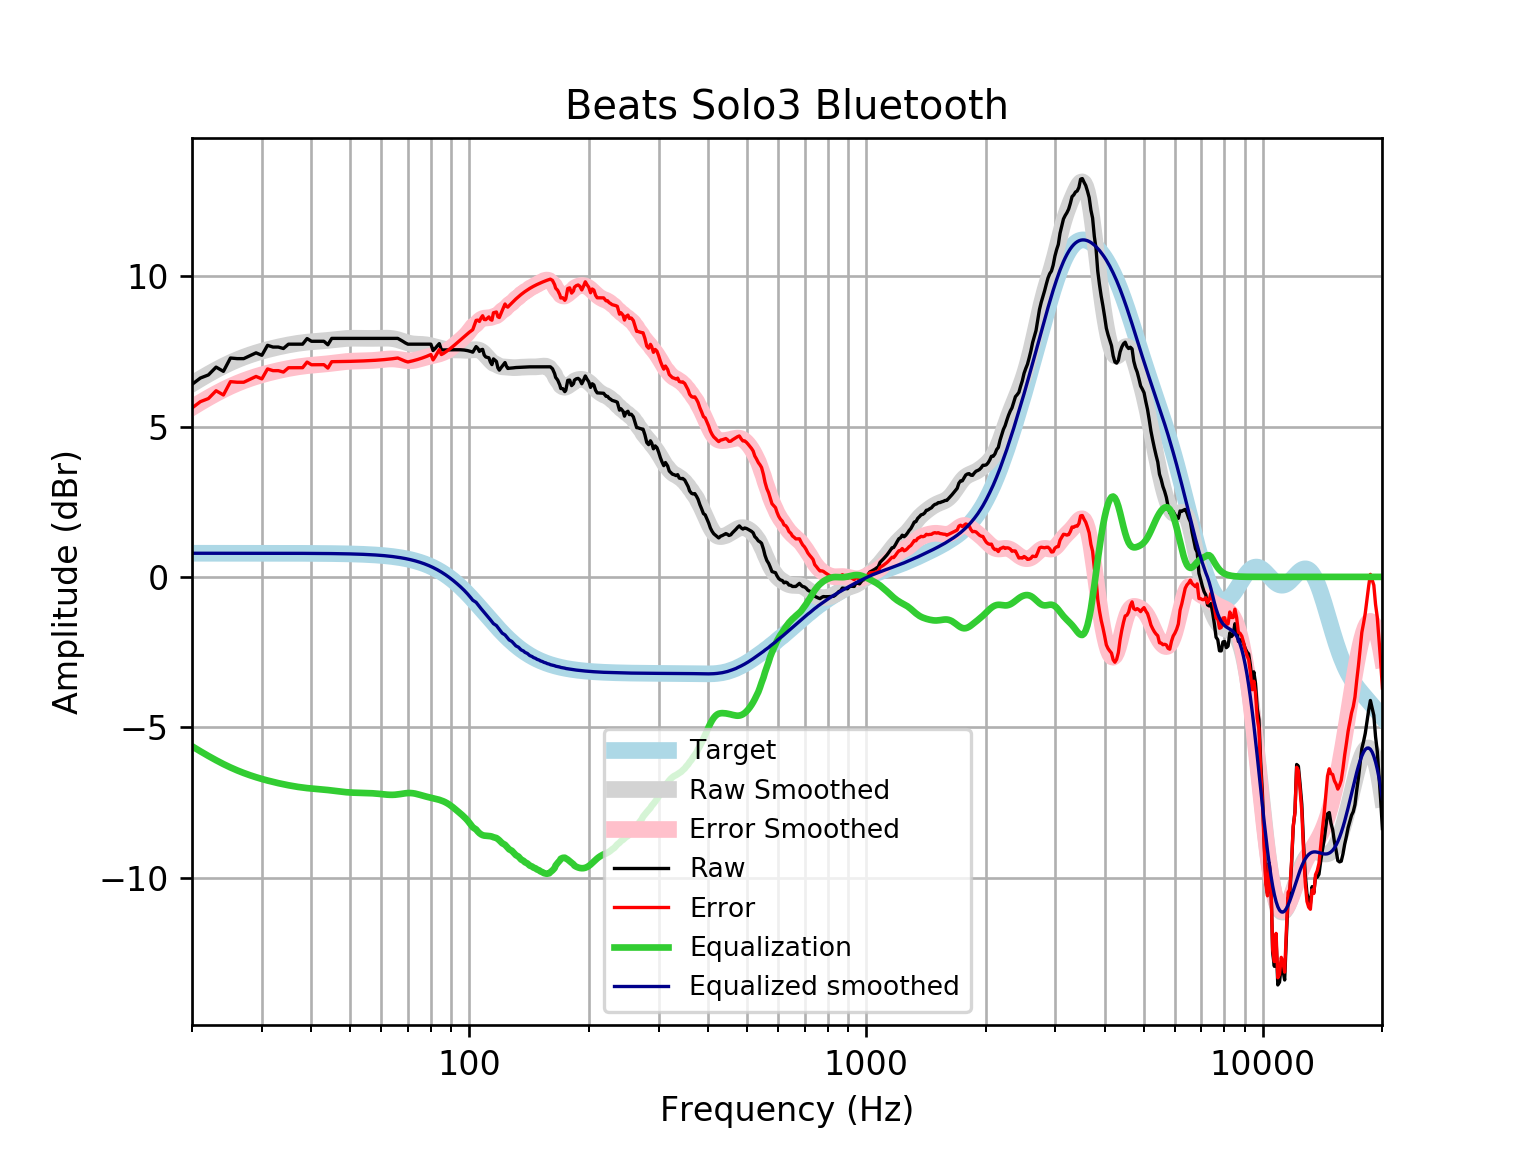

Source data for this figure (header and first rows):
frequency, raw, error, smoothed, error_smoothed, equalization, equalized_raw, equalized_smoothed, target
20, 6.402, 5.616, 6.418, 5.632, -5.632, 0.7697, 0.7859, 0.7859
21, 6.614, 5.828, 6.587, 5.801, -5.801, 0.8123, 0.7859, 0.7859
22, 6.717, 5.931, 6.743, 5.957, -5.957, 0.7601, 0.7859, 0.7858
23, 6.976, 6.191, 6.884, 6.098, -6.098, 0.8783, 0.7858, 0.7858
24, 6.836, 6.05, 7.011, 6.225, -6.225, 0.6104, 0.7858, 0.7858
25, 7.279, 6.493, 7.123, 6.337, -6.337, 0.9415, 0.7857, 0.7857
26, 7.259, 6.473, 7.222, 6.436, -6.436, 0.8229, 0.7857, 0.7857
27, 7.259, 6.473, 7.307, 6.522, -6.522, 0.737, 0.7856, 0.7856
28, 7.357, 6.572, 7.382, 6.597, -6.597, 0.7602, 0.7855, 0.7855
29, 7.451, 6.666, 7.448, 6.663, -6.663, 0.7885, 0.7854, 0.7854
30, 7.369, 6.584, 7.506, 6.721, -6.721, 0.6485, 0.7852, 0.7852
31, 7.702, 6.917, 7.557, 6.772, -6.772, 0.9292, 0.785, 0.785
32, 7.643, 6.859, 7.603, 6.819, -6.819, 0.8248, 0.7848, 0.7848
33, 7.643, 6.859, 7.645, 6.86, -6.86, 0.7835, 0.7846, 0.7846
34, 7.596, 6.811, 7.681, 6.897, -6.897, 0.6984, 0.7843, 0.7843
35, 7.74, 6.956, 7.714, 6.93, -6.93, 0.8092, 0.7839, 0.7839
36, 7.74, 6.956, 7.743, 6.96, -6.96, 0.7797, 0.7835, 0.7835
37, 7.74, 6.957, 7.768, 6.985, -6.985, 0.7541, 0.783, 0.783
38, 7.74, 6.957, 7.789, 7.007, -7.007, 0.7326, 0.7824, 0.7824
39, 7.926, 7.144, 7.807, 7.025, -7.025, 0.9011, 0.7818, 0.7818
40, 7.836, 7.055, 7.82, 7.039, -7.039, 0.7965, 0.781, 0.781
41, 7.836, 7.056, 7.832, 7.052, -7.052, 0.7841, 0.7801, 0.7801
42, 7.836, 7.057, 7.842, 7.063, -7.063, 0.7725, 0.7791, 0.7791
43, 7.836, 7.058, 7.853, 7.075, -7.075, 0.7603, 0.778, 0.7779
44, 7.72, 6.944, 7.866, 7.089, -7.089, 0.6313, 0.7766, 0.7766
45, 7.932, 7.157, 7.879, 7.104, -7.104, 0.8276, 0.7752, 0.7751
46, 7.932, 7.158, 7.894, 7.12, -7.12, 0.8114, 0.7735, 0.7734
47, 7.932, 7.16, 7.908, 7.136, -7.136, 0.7955, 0.7715, 0.7715
48, 7.932, 7.163, 7.92, 7.151, -7.151, 0.7813, 0.7694, 0.7694
49, 7.932, 7.165, 7.929, 7.162, -7.162, 0.7698, 0.767, 0.767
50, 7.932, 7.168, 7.935, 7.17, -7.17, 0.7614, 0.7643, 0.7642
51, 7.932, 7.171, 7.937, 7.176, -7.176, 0.7559, 0.7612, 0.7612
52, 7.932, 7.174, 7.937, 7.179, -7.179, 0.7526, 0.7579, 0.7578
53, 7.932, 7.178, 7.936, 7.182, -7.182, 0.7503, 0.7541, 0.7541
54, 7.932, 7.182, 7.934, 7.184, -7.184, 0.748, 0.7499, 0.7499
55, 7.932, 7.187, 7.932, 7.187, -7.187, 0.745, 0.7453, 0.7453
56, 7.932, 7.192, 7.931, 7.191, -7.191, 0.7407, 0.7402, 0.7401
57, 7.932, 7.197, 7.932, 7.197, -7.197, 0.7347, 0.7345, 0.7345
58, 7.932, 7.204, 7.933, 7.205, -7.205, 0.727, 0.7283, 0.7283
59, 7.932, 7.21, 7.936, 7.214, -7.214, 0.7178, 0.7215, 0.7215
60, 7.932, 7.218, 7.938, 7.224, -7.224, 0.7078, 0.714, 0.714
61, 7.932, 7.226, 7.94, 7.234, -7.234, 0.698, 0.7058, 0.7058
62, 7.932, 7.235, 7.939, 7.242, -7.242, 0.6896, 0.6969, 0.6969
63, 7.932, 7.245, 7.935, 7.248, -7.248, 0.6843, 0.6871, 0.6871
64, 7.932, 7.255, 7.925, 7.249, -7.249, 0.6833, 0.6765, 0.6765
65, 7.932, 7.267, 7.909, 7.244, -7.244, 0.6874, 0.665, 0.665
66, 7.932, 7.279, 7.888, 7.235, -7.235, 0.6964, 0.6525, 0.6525
67, 7.882, 7.243, 7.862, 7.223, -7.223, 0.6594, 0.639, 0.639
68, 7.834, 7.209, 7.834, 7.209, -7.209, 0.6243, 0.6244, 0.6244
69, 7.781, 7.172, 7.806, 7.197, -7.197, 0.5834, 0.6087, 0.6087
70, 7.74, 7.148, 7.781, 7.19, -7.19, 0.55, 0.5918, 0.5918
71, 7.74, 7.166, 7.762, 7.188, -7.188, 0.5511, 0.5736, 0.5736
72, 7.74, 7.185, 7.749, 7.195, -7.195, 0.5449, 0.5541, 0.5541
73, 7.74, 7.206, 7.741, 7.208, -7.208, 0.5317, 0.5333, 0.5333
74, 7.74, 7.229, 7.737, 7.226, -7.226, 0.5134, 0.511, 0.511
75, 7.74, 7.252, 7.735, 7.248, -7.248, 0.492, 0.4873, 0.4873
76, 7.74, 7.278, 7.732, 7.27, -7.27, 0.47, 0.462, 0.4621
77, 7.74, 7.304, 7.726, 7.291, -7.291, 0.4489, 0.4352, 0.4353
78, 7.74, 7.333, 7.717, 7.31, -7.31, 0.4297, 0.4068, 0.4068
79, 7.74, 7.363, 7.704, 7.327, -7.327, 0.4123, 0.3767, 0.3768
... 553 more rows
